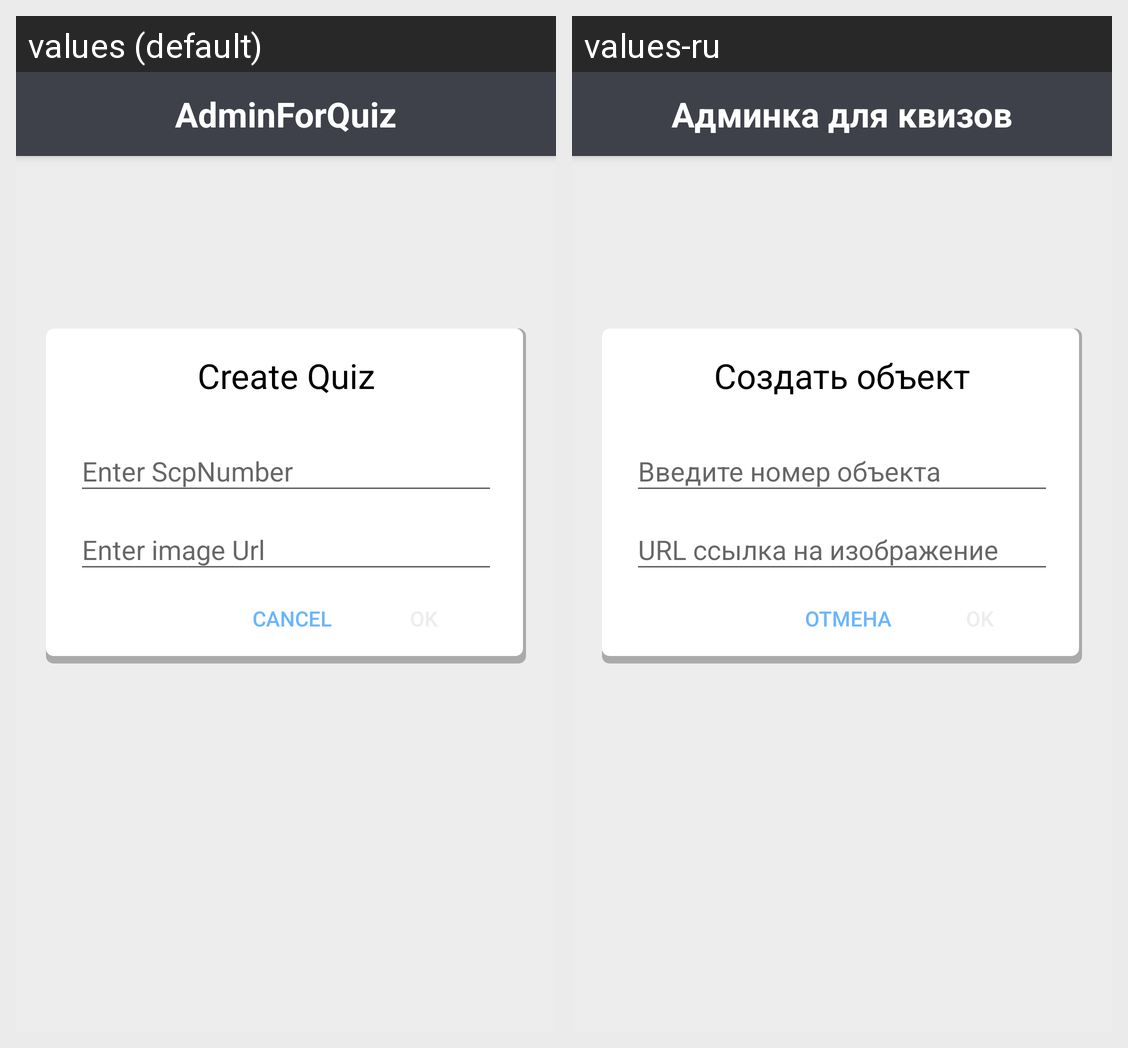

The Android screen above is rendered under two locales of the same app. Produce the string resources it draws, with the default and per-locale values.
Android screen res/layout/fragment_create_quiz.xml rendered under 2 locales, left to right: values (default), values-ru. Device: Nexus 5 (rendered at 1080×1920; each locale shown at half size, 540×960, under a caption strip naming it); theme AppTheme.
Strings drawn on this screen, with the default value and each locale's value (text and hints the layout hard-codes, and strings that could not be matched under every locale, appear in the picture but are not listed):

app_name
  values: AdminForQuiz
  values-ru: Админка для квизов

createNwQuiz
  values: Create Quiz
  values-ru: Создать объект

cancel
  values: Cancel
  values-ru: Отмена
